The GitHub repository dafaraisya/control-ppt-hand-gesture contains a labelled image folder "base_data_3_dan_4" with 5 categories: erase, next slide, pen, pointer, previous slide. Examples follow, each with its label.

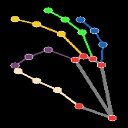
Label: pen

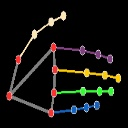
Label: next slide

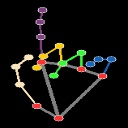
Label: pointer

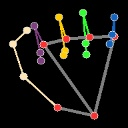
Label: erase

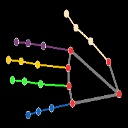
Label: previous slide

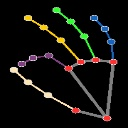
Label: pen
